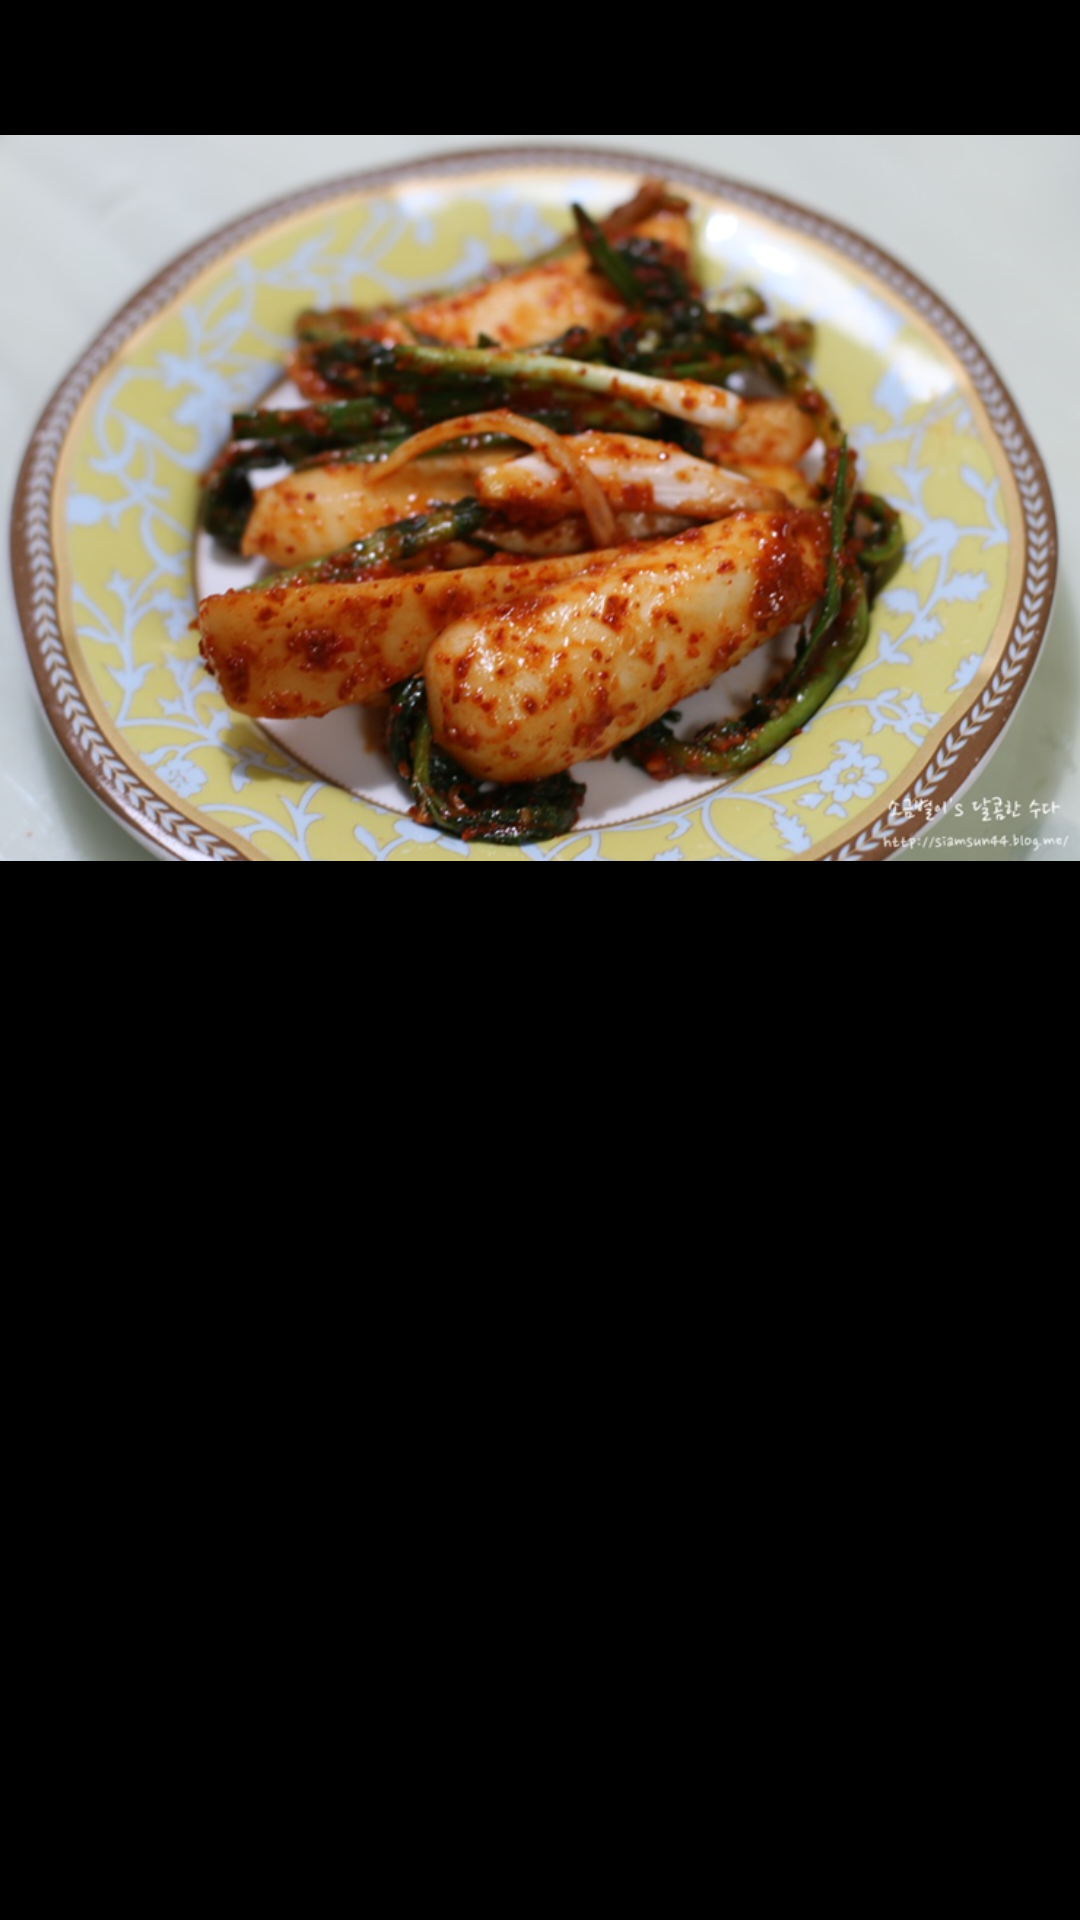

This screen was rendered from an Android layout file. Write that file and the resources it references.
<!-- AndroidManifest.xml: application theme AppTheme -->
<!-- res/layout/main_vgp1_frame2.xml -->
<?xml version="1.0" encoding="utf-8"?>
<LinearLayout xmlns:android="http://schemas.android.com/apk/res/android"
    android:orientation="vertical" android:layout_width="match_parent"
    android:layout_height="wrap_content"
    android:background="@color/black">

    <ImageView
        android:layout_width="match_parent"
        android:layout_height="wrap_content"
        android:src="@drawable/solo_kimchi"/>
</LinearLayout>
<!-- resources referenced by this layout -->
<resources>
  <color name="black">#000000</color>
  <!-- drawable solo_kimchi: png bitmap (drawable-hdpi, 969405 bytes) -->
  <style name="AppTheme" parent="Theme.AppCompat.Light.NoActionBar">
          
          <item name="android:windowNoTitle">true</item>
      </style>
</resources>
